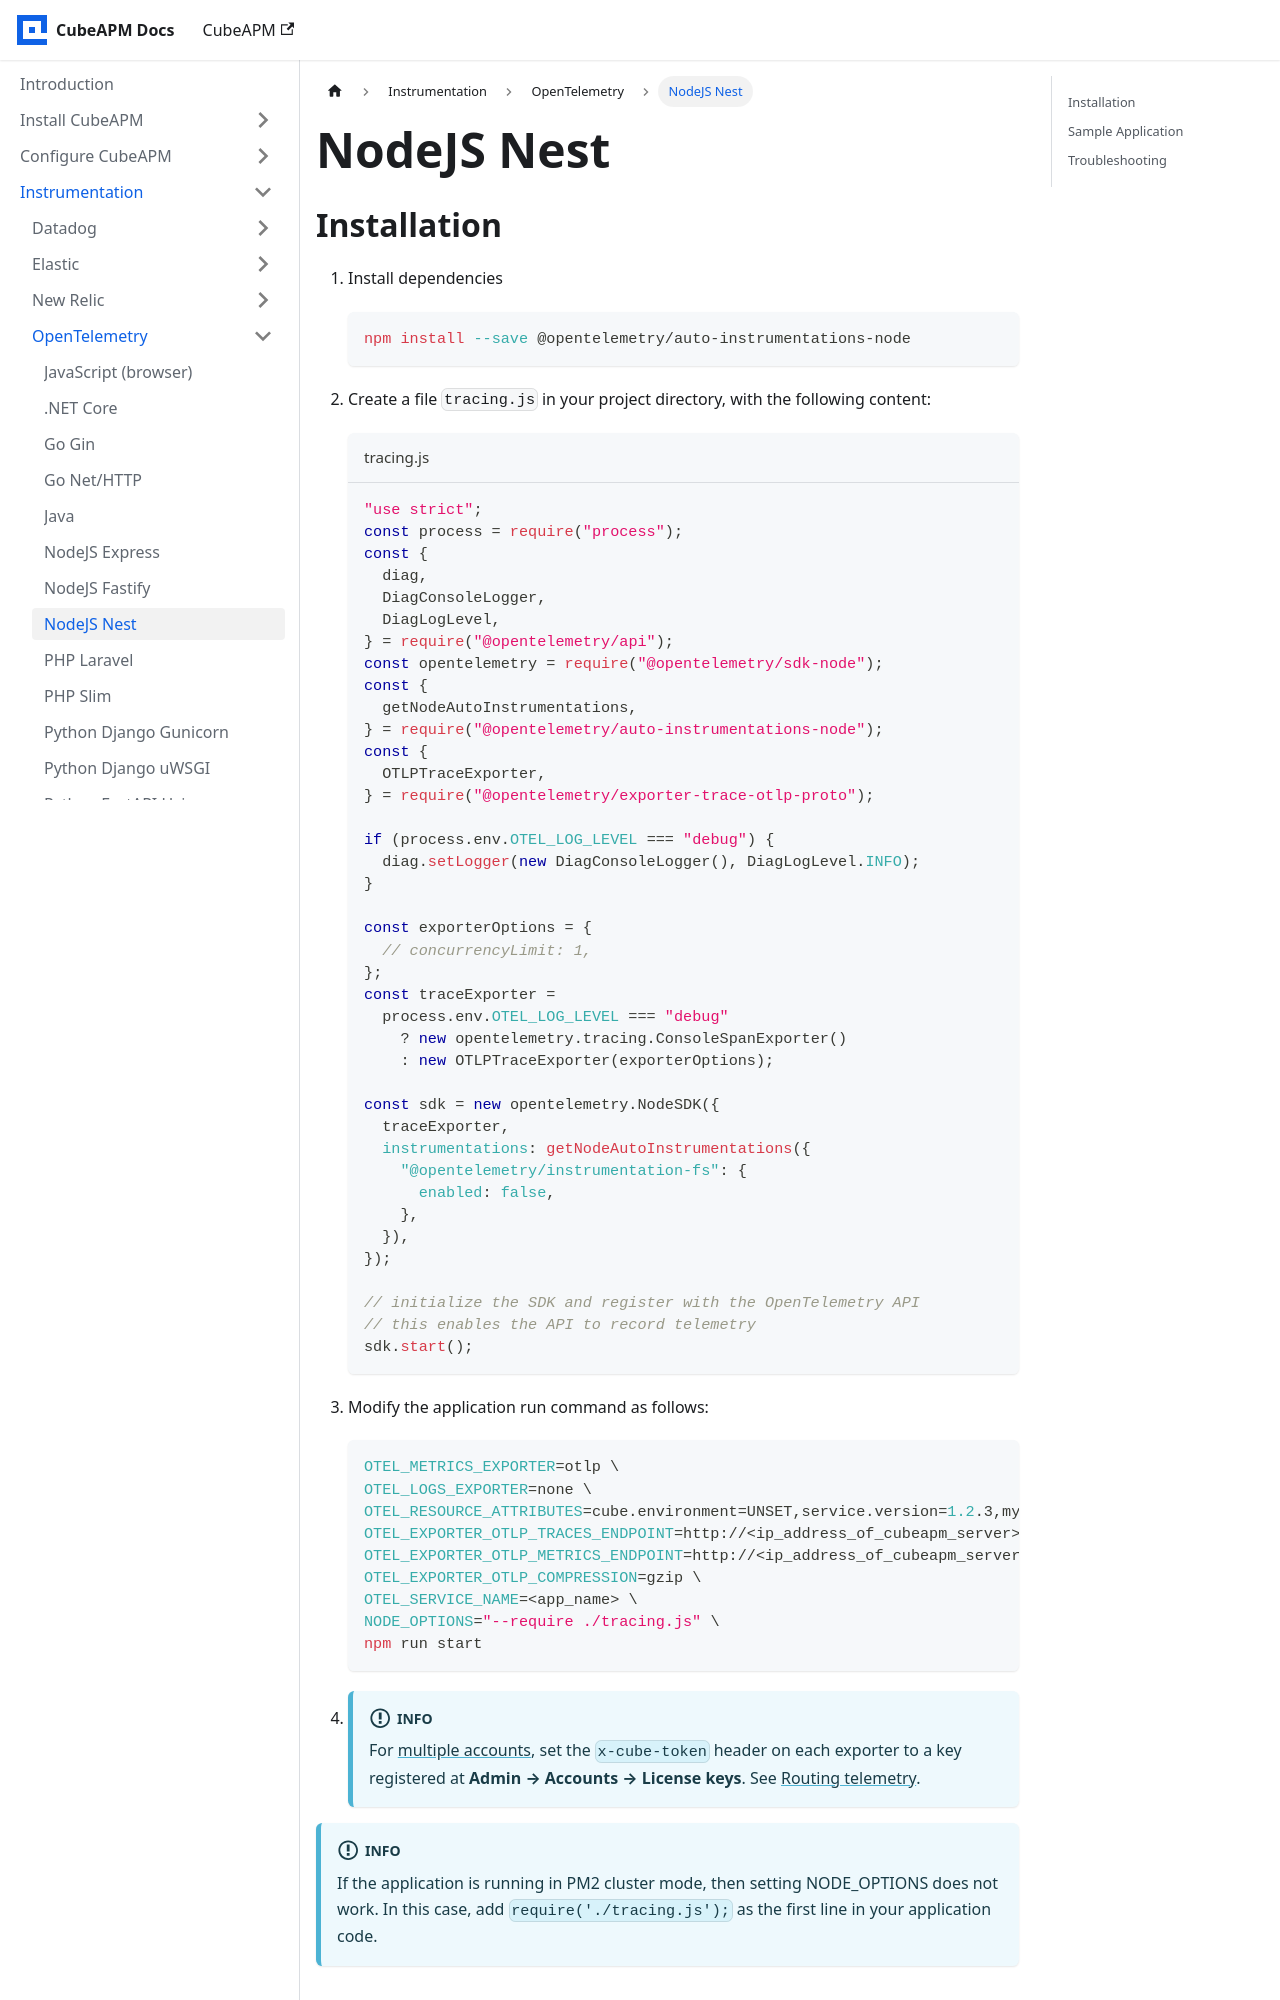

repository: cubeapm/docs · page: instrumentation/opentelemetry/nodejs-nest.html · generator: docusaurus

---
id: nodeJs-nest
title: "NodeJS Nest"
slug: /instrumentation/opentelemetry/nodejs-nest
---

import AccountRouting from './\_account_routing.mdx';

## Installation

1.  Install dependencies

    ```shell
    npm install --save @opentelemetry/auto-instrumentations-node
    ```

1.  Create a file `tracing.js` in your project directory, with the following content:

    ```javascript title="tracing.js"
    "use strict";
    const process = require("process");
    const {
      diag,
      DiagConsoleLogger,
      DiagLogLevel,
    } = require("@opentelemetry/api");
    const opentelemetry = require("@opentelemetry/sdk-node");
    const {
      getNodeAutoInstrumentations,
    } = require("@opentelemetry/auto-instrumentations-node");
    const {
      OTLPTraceExporter,
    } = require("@opentelemetry/exporter-trace-otlp-proto");

    if (process.env.OTEL_LOG_LEVEL === "debug") {
      diag.setLogger(new DiagConsoleLogger(), DiagLogLevel.INFO);
    }

    const exporterOptions = {
      // concurrencyLimit: 1,
    };
    const traceExporter =
      process.env.OTEL_LOG_LEVEL === "debug"
        ? new opentelemetry.tracing.ConsoleSpanExporter()
        : new OTLPTraceExporter(exporterOptions);

    const sdk = new opentelemetry.NodeSDK({
      traceExporter,
      instrumentations: getNodeAutoInstrumentations({
        "@opentelemetry/instrumentation-fs": {
          enabled: false,
        },
      }),
    });

    // initialize the SDK and register with the OpenTelemetry API
    // this enables the API to record telemetry
    sdk.start();
    ```

1.  Modify the application run command as follows:
